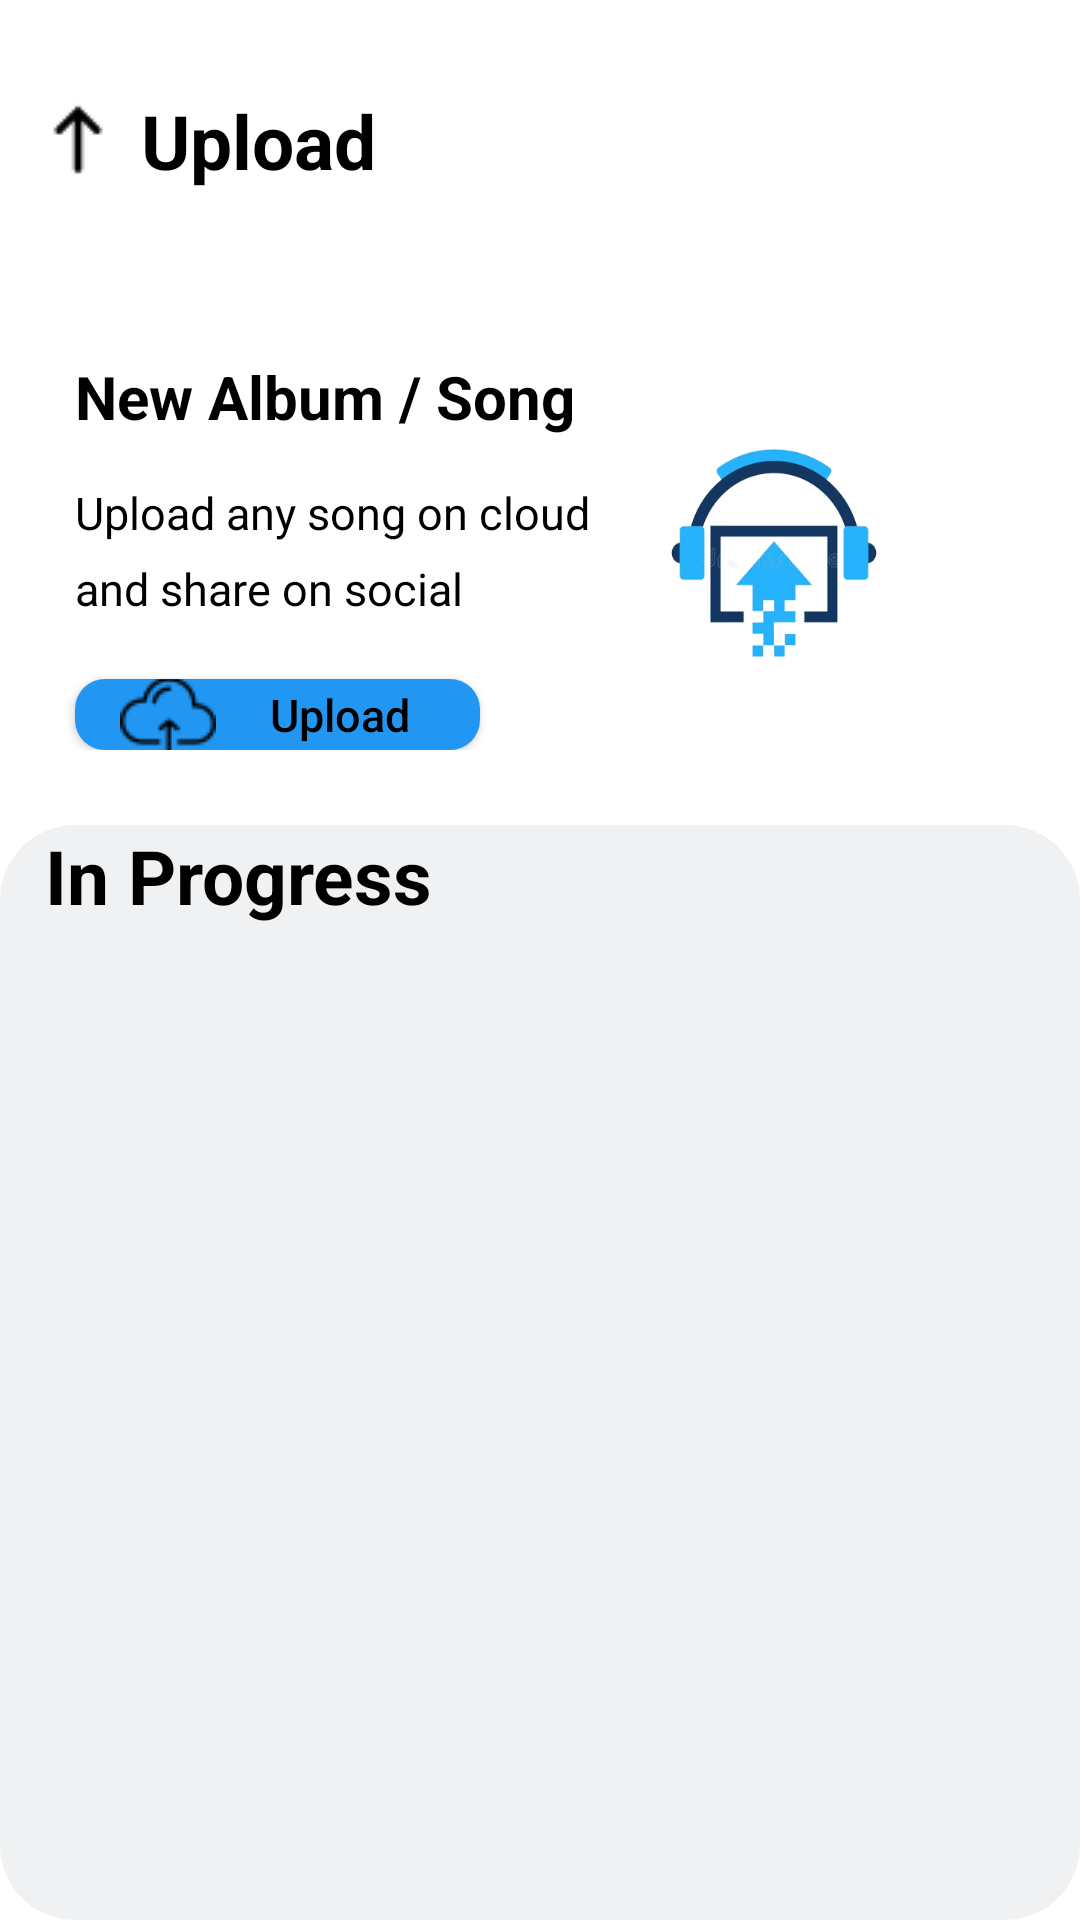

Layout XML and referenced resources for this Android screen:
<!-- AndroidManifest.xml: application theme SplashScreen -->
<!-- res/layout/fragment_upload_song.xml -->
<?xml version="1.0" encoding="utf-8"?>
<RelativeLayout xmlns:android="http://schemas.android.com/apk/res/android"
    xmlns:tools="http://schemas.android.com/tools"
    android:layout_width="match_parent"
    android:layout_height="match_parent"
    android:background="#ffffff"
    tools:context=".Fragment.UploadSongFragment">


    <TextView
        android:id="@+id/txtUpload"
        android:layout_width="wrap_content"
        android:layout_height="wrap_content"
        android:layout_marginTop="20dp"
        android:drawableLeft="@drawable/upload_icon_frag_upload"
        android:drawablePadding="5dp"
        android:padding="10dp"
        android:text="Upload"
        android:textColor="@color/black"
        android:textSize="25sp"
        android:textStyle="bold" />

    <LinearLayout
        android:id="@+id/linearLayoutUploadSongs"
        android:layout_width="match_parent"
        android:layout_height="match_parent"
        android:layout_below="@+id/txtUpload"
        android:layout_marginTop="20dp"
        android:orientation="vertical"
        android:weightSum="10">

        <RelativeLayout
            android:id="@+id/relativeLayoutBrowseSongs"
            android:layout_width="match_parent"
            android:layout_height="0dp"
            android:layout_marginStart="10dp"
            android:layout_marginEnd="10dp"
            android:layout_weight="3"
            android:background="@drawable/custom_relative_layout">

            <TextView
                android:id="@+id/txtNewAlbum"
                android:layout_width="match_parent"
                android:layout_height="wrap_content"
                android:layout_marginTop="25dp"
                android:paddingStart="15dp"
                android:text="New Album / Song"
                android:textColor="@color/black"
                android:textSize="20sp"
                android:textStyle="bold" />

            <TextView
                android:id="@+id/txtDescription1"
                android:layout_width="match_parent"
                android:layout_height="wrap_content"
                android:layout_below="@+id/txtNewAlbum"
                android:layout_marginTop="15dp"
                android:paddingStart="15dp"
                android:text="Upload any song on cloud"
                android:textColor="@color/black"
                android:textSize="15sp" />

            <TextView
                android:id="@+id/txtDescription2"
                android:layout_width="match_parent"
                android:layout_height="wrap_content"
                android:layout_below="@+id/txtDescription1"
                android:layout_marginTop="5dp"
                android:paddingStart="15dp"
                android:text="and share on social"
                android:textColor="@color/black"
                android:textSize="15sp" />

            <ImageView
                android:layout_width="124dp"
                android:layout_height="146dp"
                android:layout_alignRight="@+id/txtNewAlbum"
                android:layout_marginTop="25dp"
                android:layout_marginEnd="30dp"
                android:layout_marginRight="21dp"
                android:scaleType="fitXY"
                android:src="@drawable/upload_song_logo" />

            <androidx.appcompat.widget.AppCompatButton
                android:id="@+id/btLUploadSongs"
                android:layout_width="135dp"
                android:layout_height="wrap_content"
                android:layout_below="@id/txtDescription2"
                android:layout_marginStart="15dp"
                android:layout_marginTop="20dp"
                android:background="@drawable/custom_upload_song_button"
                android:drawableStart="@drawable/cloud_upload_button"
                android:drawablePadding="10dp"
                android:paddingStart="15dp"
                android:paddingEnd="15dp"
                android:text="Upload"
                android:textAllCaps="false"
                android:textColor="@color/black"
                android:textSize="15sp" />

        </RelativeLayout>

        <LinearLayout
            android:id="@+id/addSongFragmentLayout"
            android:layout_width="match_parent"
            android:layout_height="wrap_content"
            android:orientation="horizontal" />

        <RelativeLayout
            android:id="@+id/relativeLayoutUploadProgress"
            android:layout_width="match_parent"
            android:layout_height="0dp"
            android:layout_marginTop="25dp"
            android:layout_weight="7"
            android:background="@drawable/custom_relative_layout_in_progress"
            android:paddingStart="10dp"
            android:paddingEnd="10dp">

            <TextView
                android:id="@+id/txtInProgress"
                android:layout_width="wrap_content"
                android:layout_height="wrap_content"
                android:layout_marginStart="5dp"
                android:text="In Progress"
                android:textColor="@color/black"
                android:textSize="25sp"
                android:textStyle="bold" />

            <ScrollView
                android:id="@+id/scrProgress"
                android:layout_width="match_parent"
                android:layout_height="wrap_content"
                android:layout_below="@+id/txtInProgress"
                android:layout_marginTop="10dp">

                <LinearLayout
                    android:id="@+id/listProgressLayout"
                    android:layout_width="match_parent"
                    android:layout_height="wrap_content"
                    android:background="@null"
                    android:orientation="vertical">


                </LinearLayout>

            </ScrollView>


        </RelativeLayout>


    </LinearLayout>



</RelativeLayout>
<!-- resources referenced by this layout -->
<resources>
  <color name="black">#000000</color>
  <!-- drawable cloud_upload_button: png bitmap (drawable, 725 bytes) -->
  <!-- drawable custom_relative_layout_in_progress (drawable) -->
  <?xml version="1.0" encoding="utf-8"?>
  <shape xmlns:android="http://schemas.android.com/apk/res/android">
      <solid android:color="#eff1f3"/>
      <corners android:radius="25dp"/>
  </shape>
  <!-- drawable custom_upload_song_button (drawable) -->
  <?xml version="1.0" encoding="utf-8"?>
  <ripple xmlns:android="http://schemas.android.com/apk/res/android"
      android:color="#525C64">
      <item >
          <shape android:shape="rectangle">
              <solid android:color="#2196F3"/>
              <corners android:radius="10dp"/>
          </shape>
      </item>
  </ripple>
  <!-- drawable upload_icon_frag_upload: png bitmap (drawable, 286 bytes) -->
  <!-- drawable upload_song_logo: png bitmap (drawable, 47738 bytes) -->
  <style name="SplashScreen" parent="Theme.MaterialComponents.Light.NoActionBar">
          <item name="android:windowBackground">@drawable/splash_screen</item>
          <item name="android:statusBarColor">@color/white</item>
      </style>
  <!-- drawable splash_screen (drawable) -->
  <?xml version="1.0" encoding="utf-8"?>
  <layer-list xmlns:android="http://schemas.android.com/apk/res/android">
      <item android:drawable="@color/white"/>
      <item android:drawable="@drawable/music_login_logo_2"
          android:gravity="center"/>
  
  </layer-list>
  <color name="white">#FFFFFFFF</color>
  <!-- drawable music_login_logo_2: png bitmap (drawable, 6132 bytes) -->
</resources>
